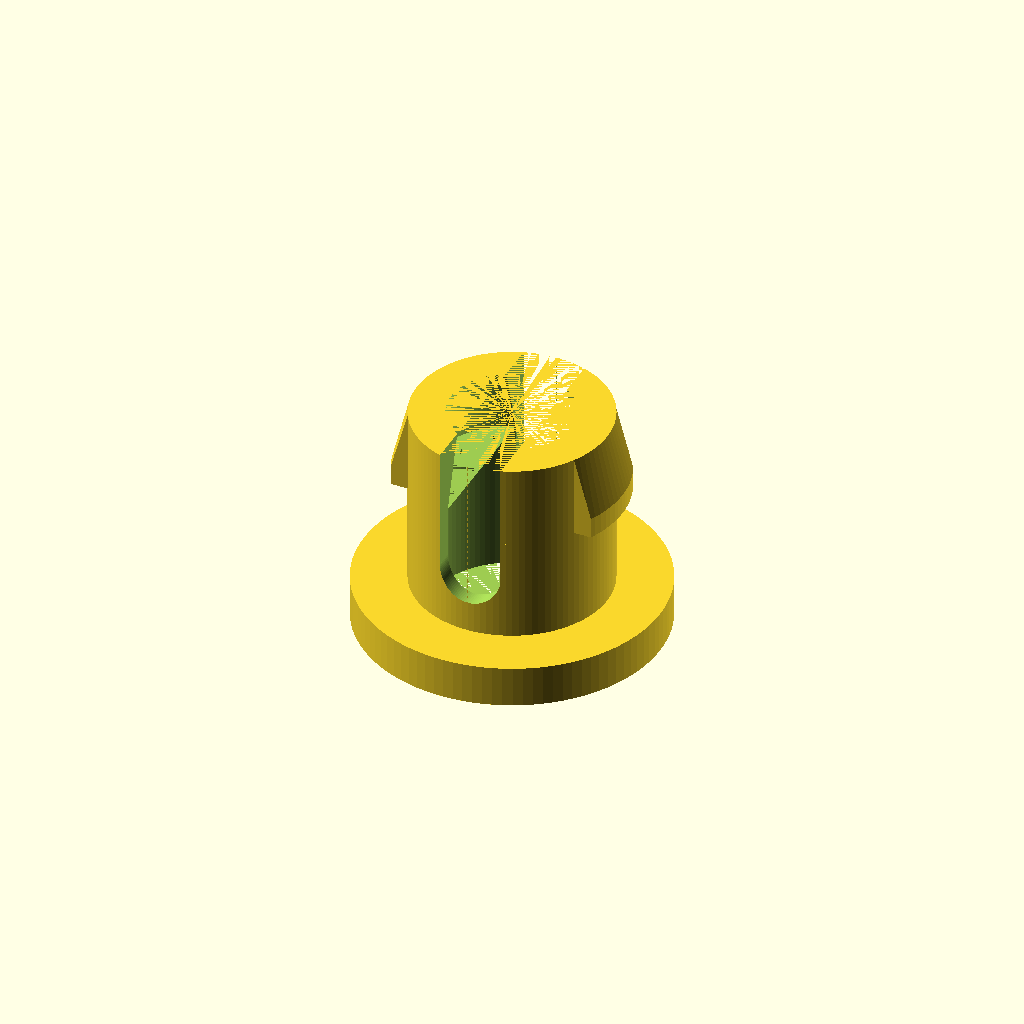
Cell 1: rendered with the file's own defaults.
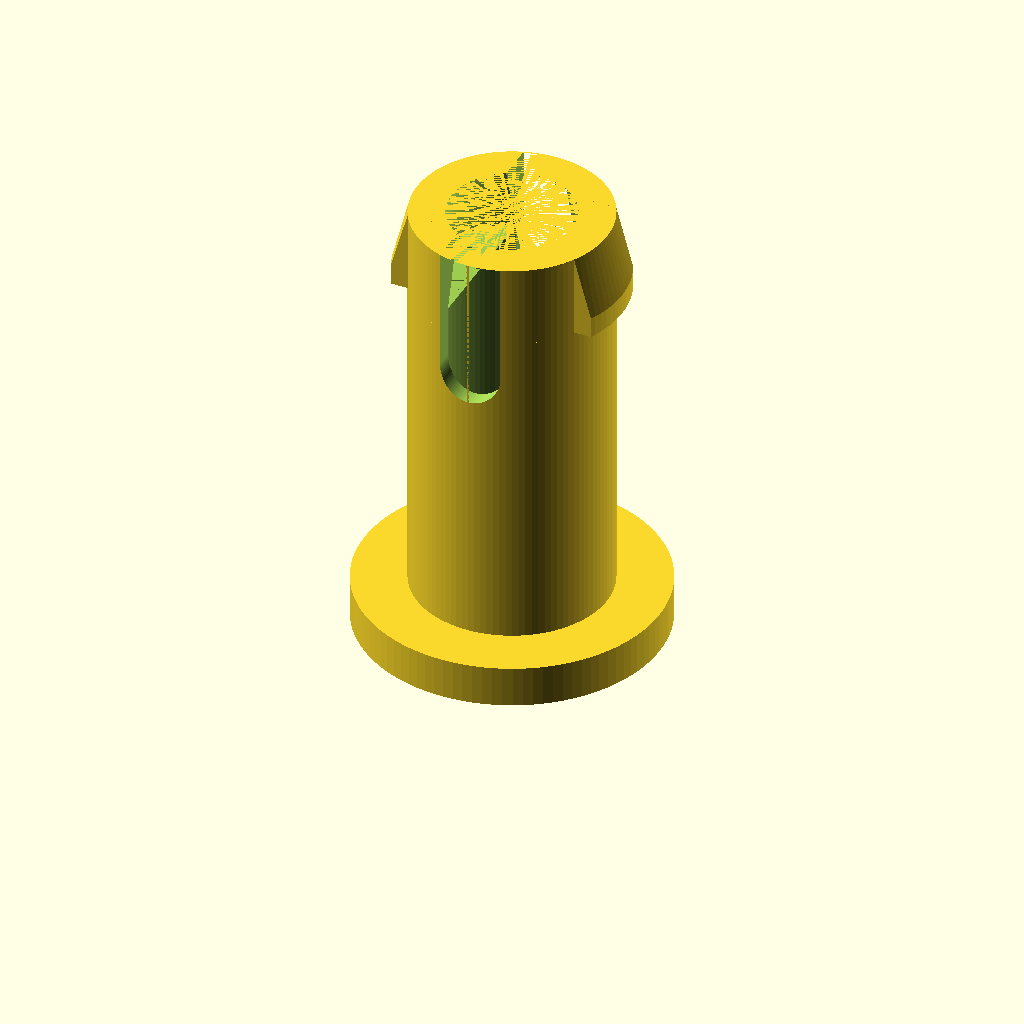
Cell 2 — hauteur_piece set to 22, the other parameters unchanged.
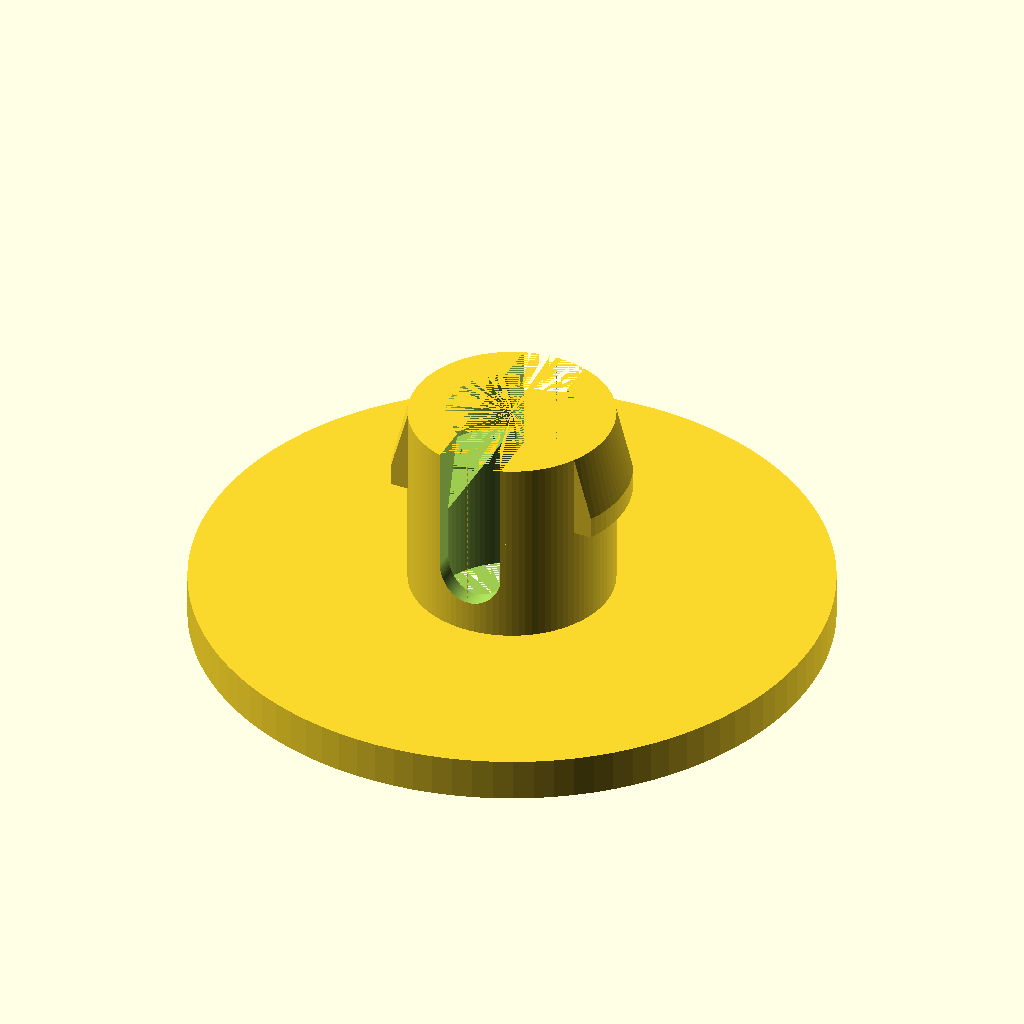
Cell 3: the same model with diametre_socle = 29.2.
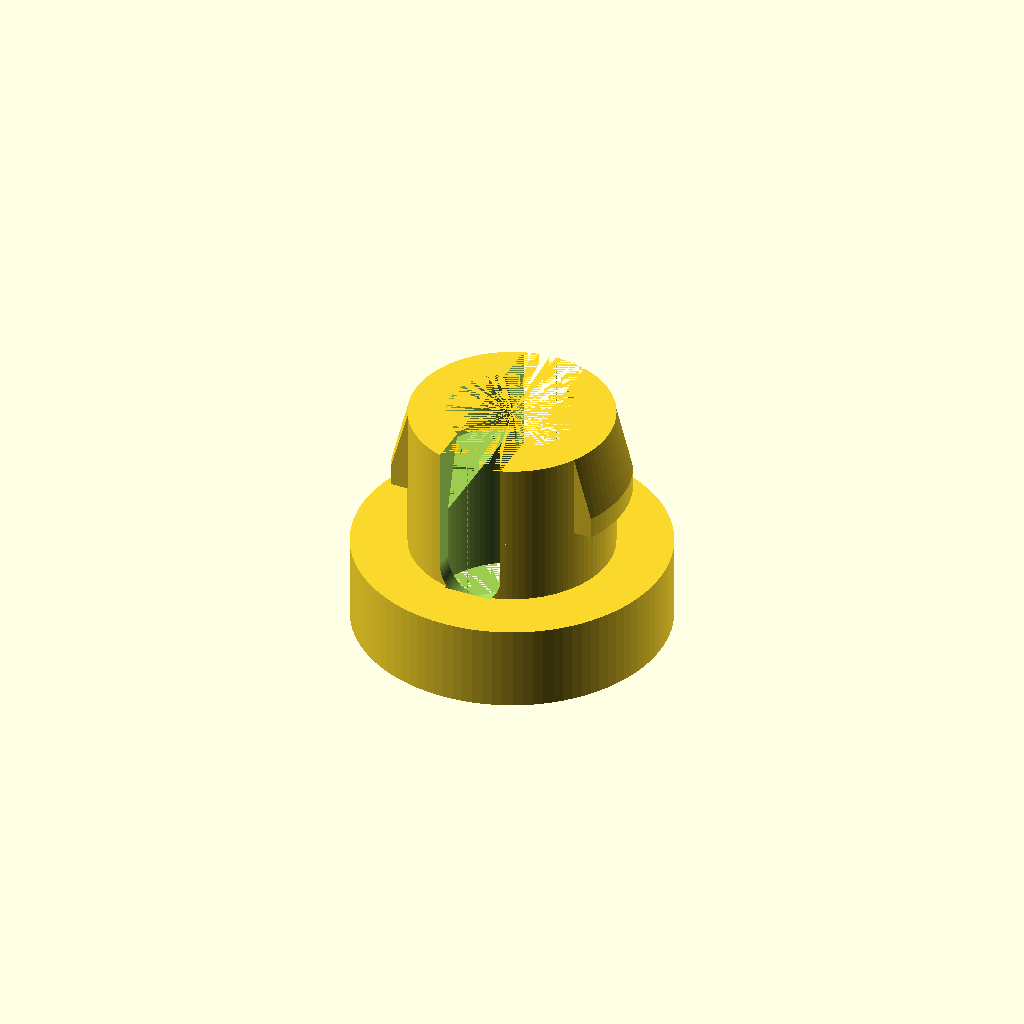
Cell 4: the same model with epaisseur_socle = 4.
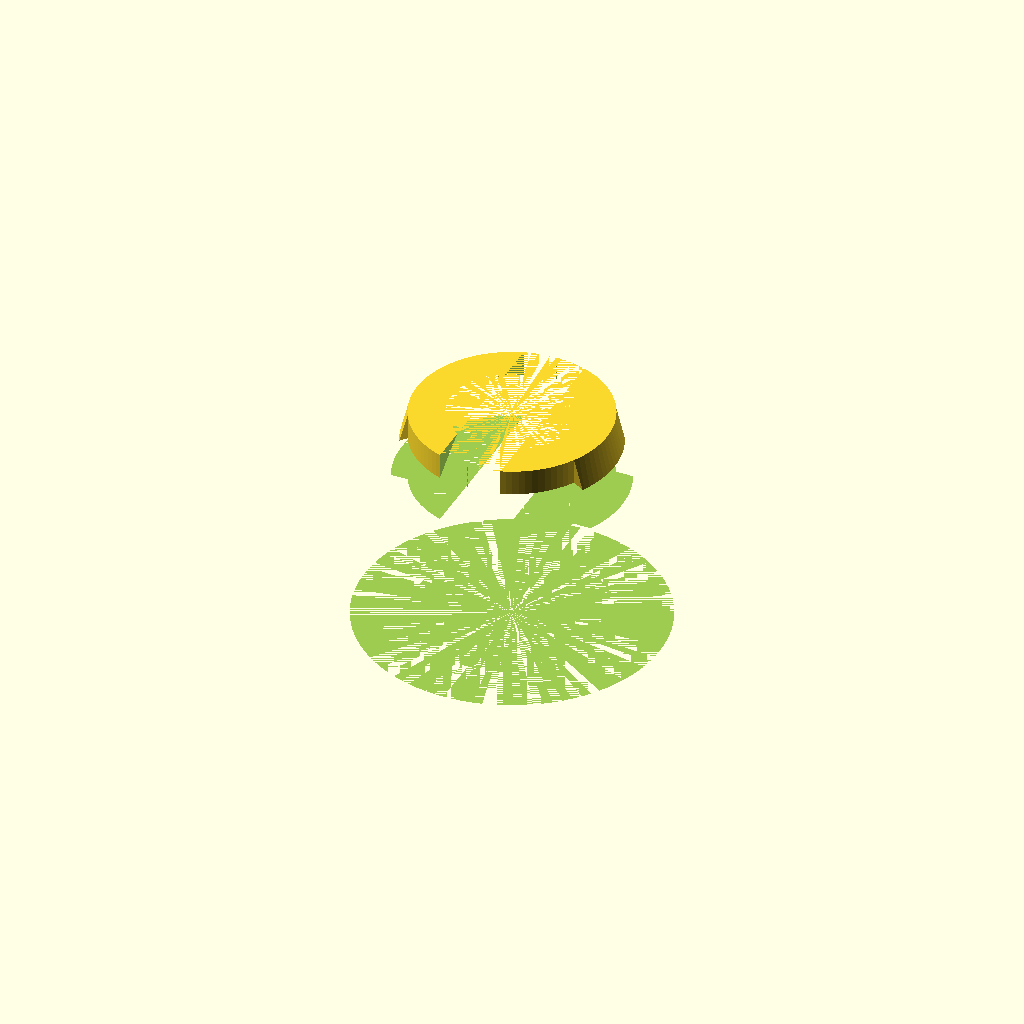
Cell 5: diametre_trou = 15.6 (everything else at default).
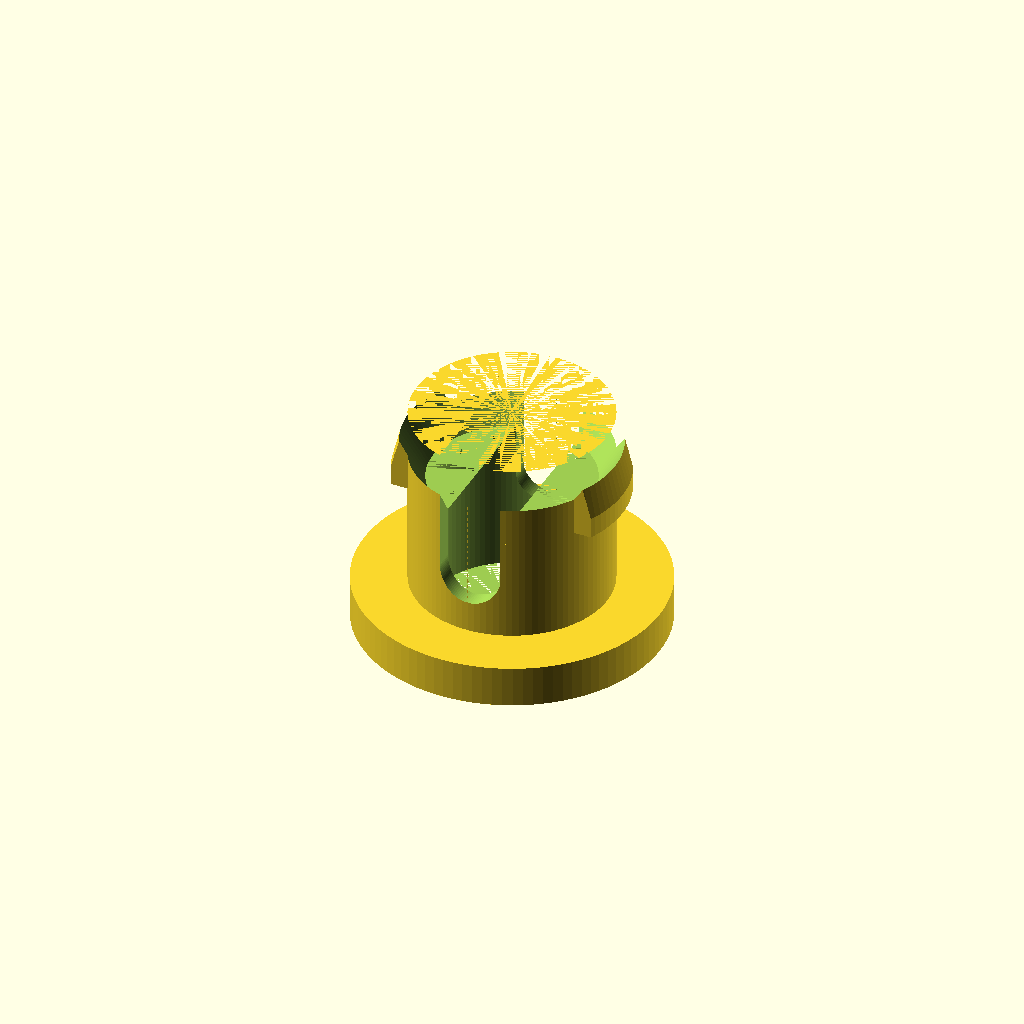
Cell 6 — diametre_trou_sommet set to 12, the other parameters unchanged.
One fixed orthographic camera (rotation 55°, 0°, 25°; colour scheme Cornfield) for every cell.
The OpenSCAD source (inputs/thingiverse/files/thing-98504/Joint-rotule/Joint-rotule.scad):
// Dimensions en mm
hauteur_piece = 11;
diametre_socle = 14.6;
epaisseur_socle = 2;
diametre_trou = 7.8;
diametre_trou_sommet = 6;
hauteur_cone = 3.5;
diametre_cylindre = 9.4;
hauteur_encoche = 7.5;
largeur_encoche = 3;
hauteur_clip = 4;
largeur_clip = 4.5;
epaisseur_clip = .75;

$fn=100; //resolution

module clip(){
intersection(){
translate(v=[0,0,hauteur_piece-hauteur_clip]){
hull(){
linear_extrude(height=1){circle(diametre_cylindre/2+epaisseur_clip);}
linear_extrude(height=hauteur_clip){circle(diametre_cylindre/2);}
}
}

translate(v=[0,0,hauteur_piece-hauteur_clip/2]){
cube([diametre_socle,largeur_clip,hauteur_clip], center=true);
}
}
}


module socle(){cylinder(h=epaisseur_socle,r=diametre_socle/2);}

module cylindre_exterieur(){
	cylinder(h=hauteur_piece,r=diametre_cylindre/2);
}

module cylindre_interieur(){
	cylinder(h=hauteur_piece-hauteur_cone,r=diametre_trou/2);
}

module cone_interieur(){
	translate(v=[0,0,hauteur_piece-hauteur_cone]){
		cylinder(h=hauteur_cone,r1=diametre_trou/2,r2=diametre_trou_sommet/2);
	}
}

module creu_interieur(){
	union(){
		cylindre_interieur();
		cone_interieur();
	}
}

module flex(){
	translate(v=[0,diametre_cylindre/2,hauteur_piece-hauteur_encoche+largeur_encoche/2]){
		rotate(a=90, v=[1,0,0]) {
			cylinder(h=diametre_cylindre,r=largeur_encoche/2);
			translate(v=[-largeur_encoche/2,0,0]){
				cube(size = [largeur_encoche,hauteur_encoche-largeur_encoche/2,diametre_cylindre], center=false);
			}
		}
	}
}

module base(){
	difference(){
		union(){
			cylindre_exterieur();
			socle();
			clip();
		}
		creu_interieur();
		flex();
	}
}

base();
Customizer parameters (derived from the source; name, type, default, range or options):
hauteur_piece: number, default 11
diametre_socle: number, default 14.6
epaisseur_socle: number, default 2
diametre_trou: number, default 7.8
diametre_trou_sommet: number, default 6
hauteur_cone: number, default 3.5
diametre_cylindre: number, default 9.4
hauteur_encoche: number, default 7.5
largeur_encoche: number, default 3
hauteur_clip: number, default 4
largeur_clip: number, default 4.5
epaisseur_clip: number, default 0.75
